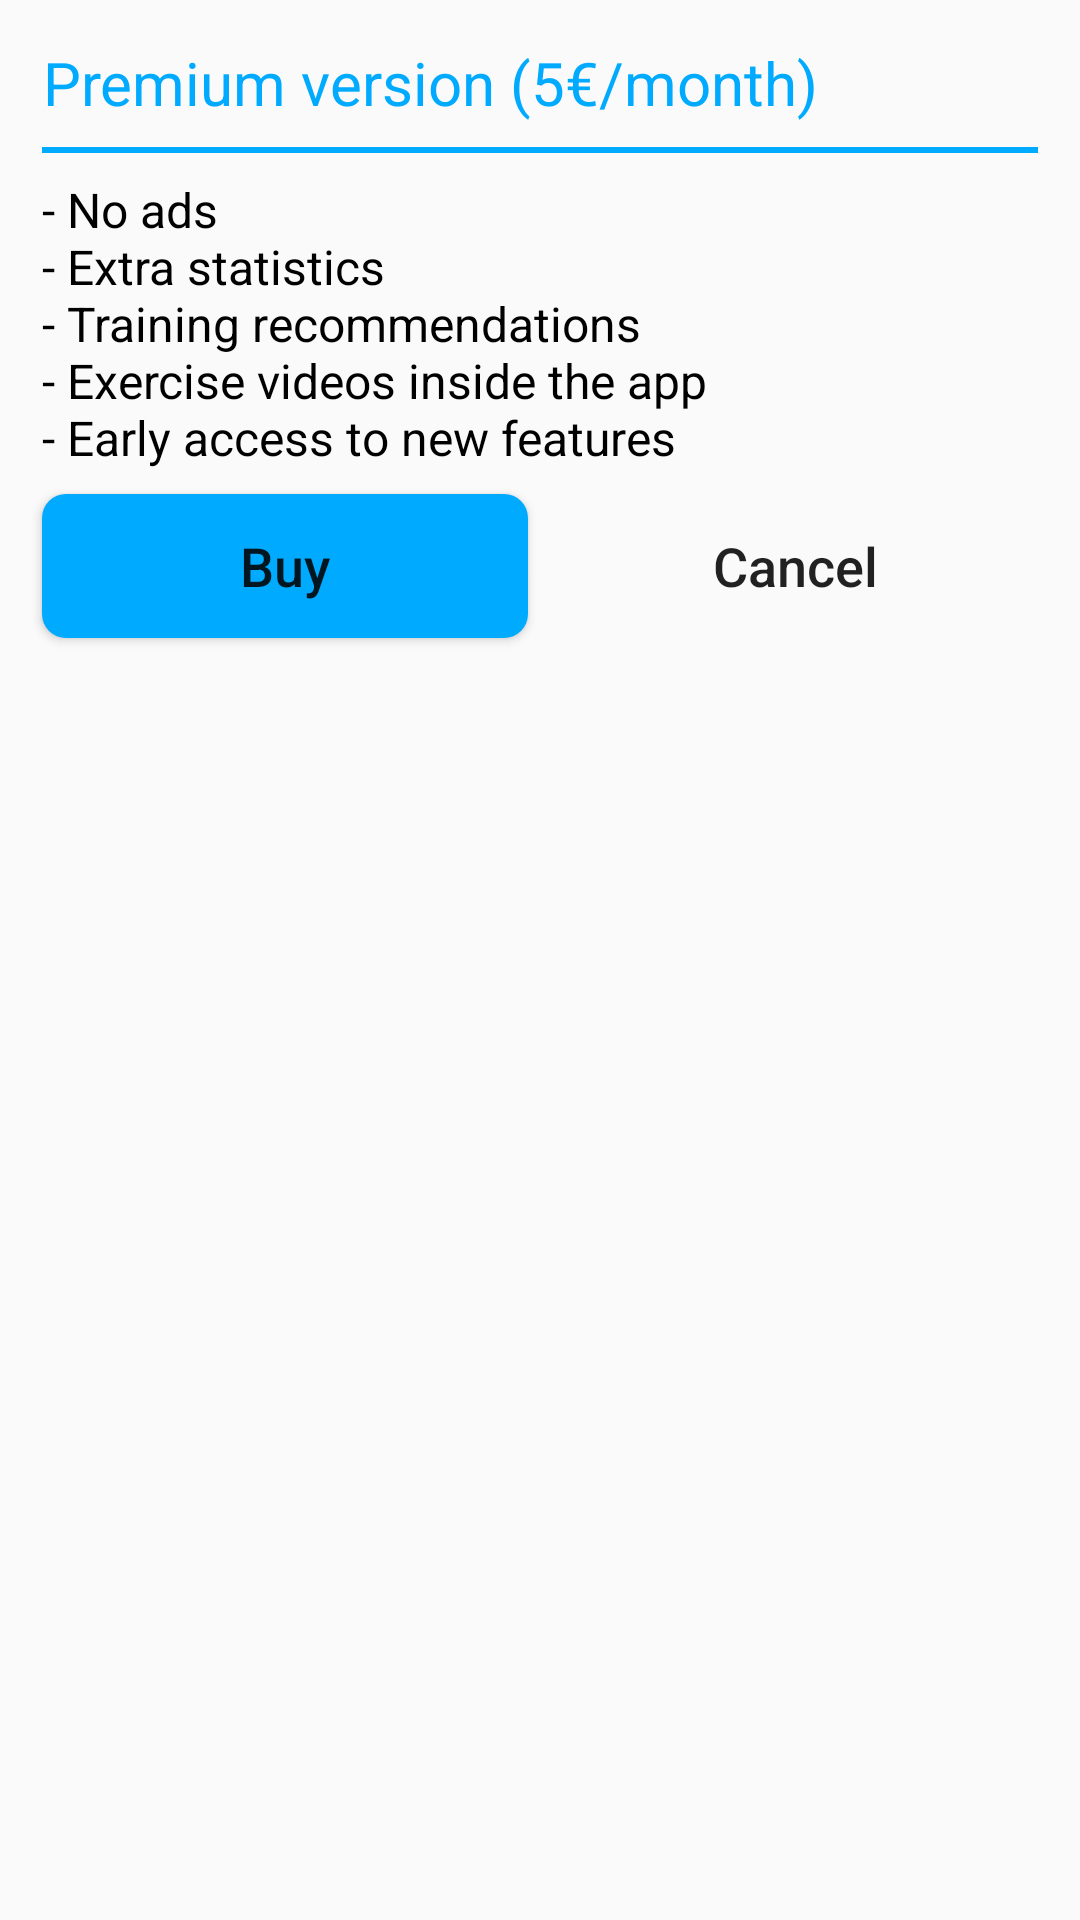

Produce the Android XML layout that renders to this screen, including the resource entries it uses.
<!-- AndroidManifest.xml: application theme Theme.TraiNotesTheme -->
<!-- res/layout/dialog_premium.xml -->
<?xml version="1.0" encoding="utf-8"?>
<LinearLayout
    xmlns:android="http://schemas.android.com/apk/res/android"
    android:layout_width="wrap_content"
    android:layout_height="wrap_content"
    android:orientation="vertical"
    android:padding="10dp">

    <TextView
        android:layout_width="wrap_content"
        android:layout_height="wrap_content"
        android:text="@string/premium_version"
        android:textColor="@color/blue"
        android:textSize="20dp"
        android:gravity="center"
        android:layout_margin="4dp"/>

    <View
        android:layout_width="match_parent"
        android:layout_height="2dp"
        android:background="@color/blue"
        android:layout_margin="4dp"/>

    <TextView
        android:layout_width="wrap_content"
        android:layout_height="wrap_content"
        android:text="@string/premium_features"
        android:textColor="@color/black"
        android:textSize="16dp"
        android:layout_margin="4dp"/>
    <LinearLayout
        android:layout_width="match_parent"
        android:layout_height="wrap_content"
        android:orientation="horizontal">

        <Button
            android:id="@+id/googlePayButton"
            android:layout_width="0dp"
            android:layout_height="wrap_content"
            android:layout_weight="1"
            android:layout_margin="4dp"
            android:text="@string/buy"
            android:textAllCaps="false"
            android:textSize="18sp"
            android:background="@drawable/button_blue_rounded"/>

        <Button
            android:id="@+id/cancelButton"
            android:layout_width="0dp"
            android:layout_height="wrap_content"
            android:layout_weight="1"
            android:layout_margin="4dp"
            android:text="@string/cancel"
            android:textAllCaps="false"
            android:textSize="18sp"
            android:background="@drawable/button_red_rounded"/>

    </LinearLayout>
</LinearLayout>
<!-- resources referenced by this layout -->
<resources>
  <color name="black">#FF000000</color>
  <color name="blue">#00AAFF</color>
  <!-- drawable button_blue_rounded (drawable) -->
  <?xml version="1.0" encoding="utf-8"?>
  
  <shape xmlns:android="http://schemas.android.com/apk/res/android">
      <solid android:color="@color/blue" />
      <corners android:radius="8dp" />
  </shape>
  <string name="buy">Buy</string>
  <string name="cancel">Cancel</string>
  <string name="premium_features">- No ads\n- Extra statistics\n- Training recommendations\n- Exercise videos inside the app\n- Early access to new features</string>
  <string name="premium_version">Premium version (5€/month)</string>
  <style name="Theme.TraiNotesTheme" parent="Theme.AppCompat.Light.NoActionBar">
          <item name="colorPrimary">@color/gray</item>
          <item name="colorPrimaryDark">@color/black</item>
          <item name="colorAccent">@color/blue</item>
      </style>
  <color name="gray">#323232</color>
</resources>
